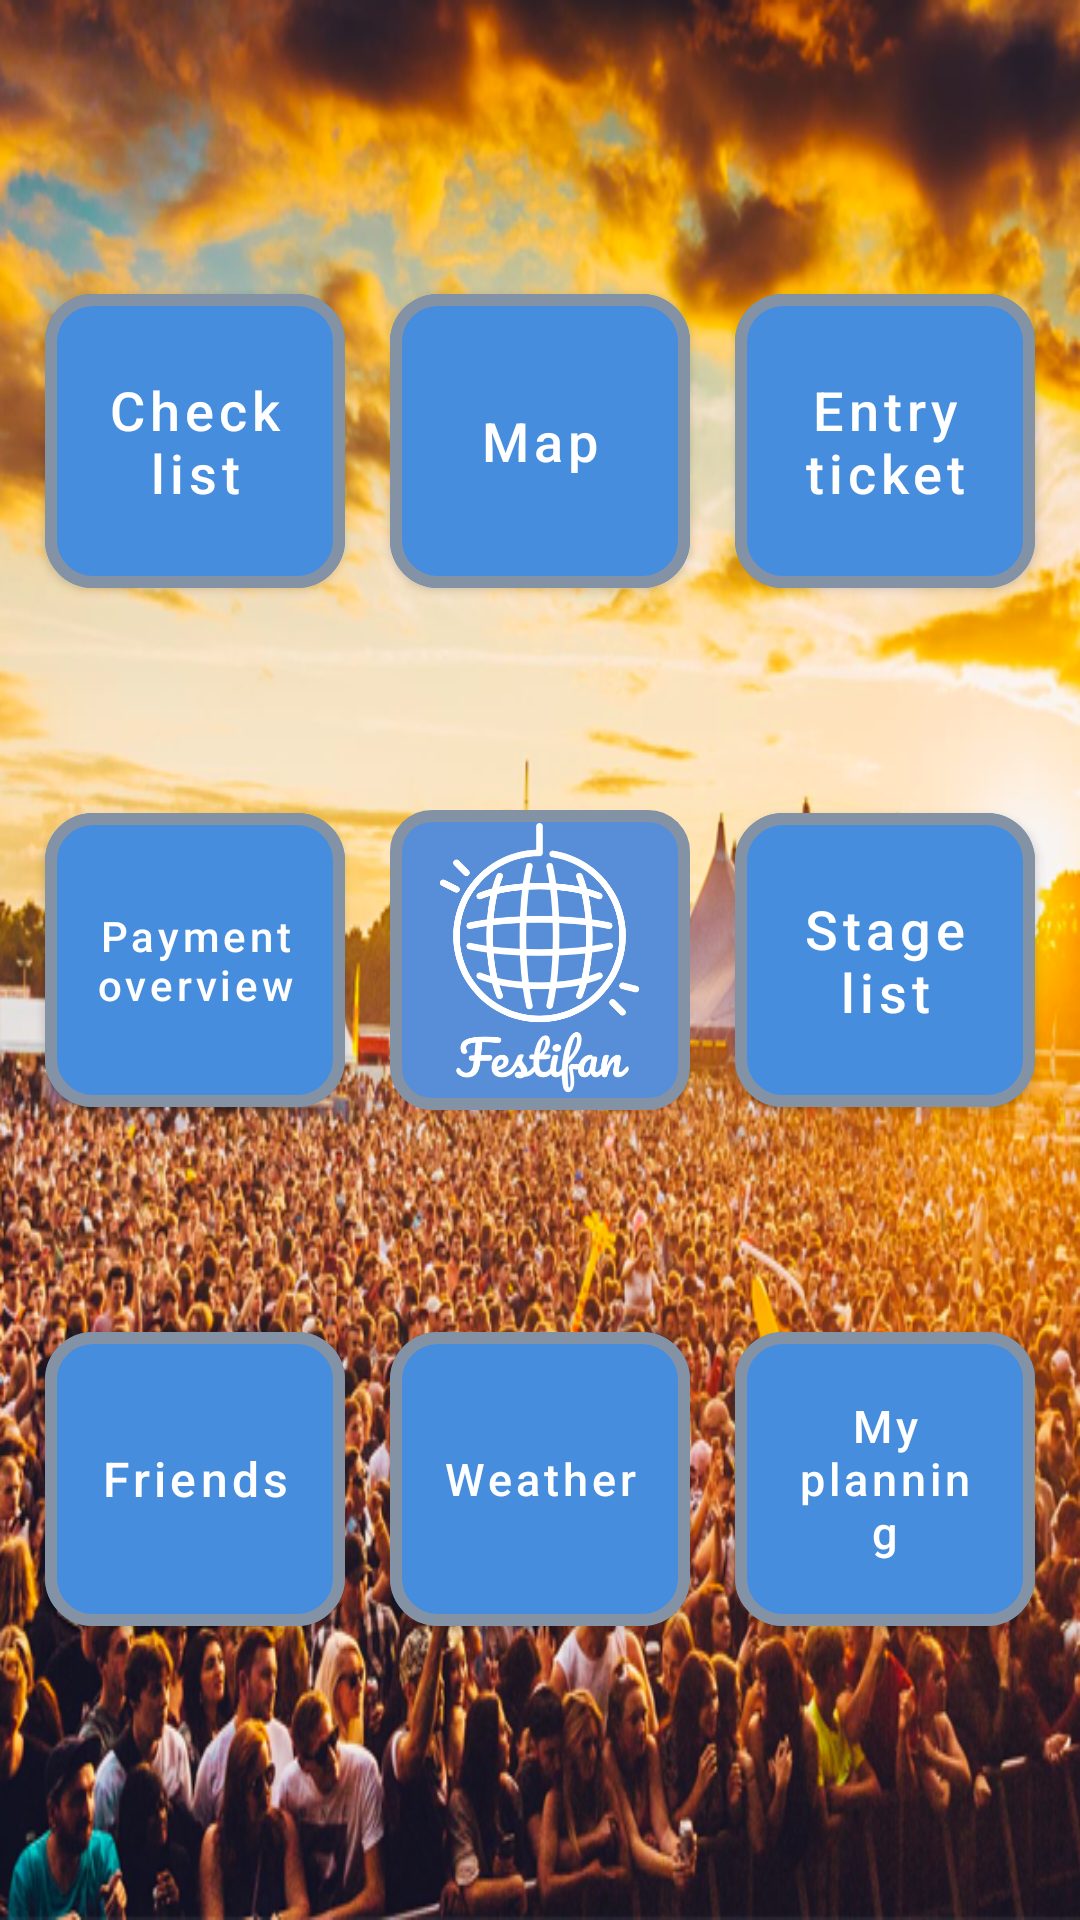

This screen was rendered from an Android layout file. Write that file and the resources it references.
<!-- AndroidManifest.xml: application theme Theme.CapstoneProject -->
<!-- res/layout/fragment_home.xml -->
<?xml version="1.0" encoding="utf-8"?>
<androidx.constraintlayout.widget.ConstraintLayout xmlns:android="http://schemas.android.com/apk/res/android"
    xmlns:app="http://schemas.android.com/apk/res-auto"
    xmlns:tools="http://schemas.android.com/tools"
    android:layout_width="match_parent"
    android:layout_height="match_parent"
    android:background="@drawable/background"
    tools:context=".ui.HomeFragment">

    <FrameLayout
        android:id="@+id/frameLayout"
        android:layout_width="wrap_content"
        android:layout_height="wrap_content"
        app:layout_constraintBottom_toBottomOf="parent"
        app:layout_constraintEnd_toEndOf="parent"
        app:layout_constraintStart_toStartOf="parent"
        app:layout_constraintTop_toTopOf="parent">

        <ImageView
            android:layout_width="100dp"
            android:layout_height="100dp"
            android:contentDescription="@string/logo"
            android:padding="4dp"
            android:src="@drawable/logo_widget" />

        <ImageView
            android:layout_width="100dp"
            android:layout_height="100dp"
            android:contentDescription="@string/logo_radius"
            android:src="@drawable/frame" />

    </FrameLayout>

    <com.google.android.material.button.MaterialButton
        android:id="@+id/mapBtn"
        android:layout_width="100dp"
        android:layout_height="110dp"
        android:layout_marginBottom="68dp"
        android:src="@drawable/logo_widget"
        android:text="@string/map"
        android:textAllCaps="false"
        android:textSize="18sp"
        app:backgroundTint="@color/festivan_color"
        app:cornerRadius="16dp"
        app:layout_constraintBottom_toTopOf="@+id/frameLayout"
        app:layout_constraintEnd_toEndOf="parent"
        app:layout_constraintStart_toStartOf="parent"
        app:strokeColor="@color/stripe_color"
        app:strokeWidth="4dp" />

    <com.google.android.material.button.MaterialButton
        android:id="@+id/checklist"
        android:layout_width="100dp"
        android:layout_height="110dp"
        android:src="@drawable/logo_widget"
        android:text="@string/check_list"
        android:textAllCaps="false"
        android:textSize="18sp"
        app:backgroundTint="@color/festivan_color"
        app:cornerRadius="16dp"
        app:layout_constraintBottom_toBottomOf="@+id/mapBtn"
        app:layout_constraintEnd_toStartOf="@+id/mapBtn"
        app:layout_constraintStart_toStartOf="parent"
        app:layout_constraintTop_toTopOf="@+id/mapBtn"
        app:strokeColor="@color/stripe_color"
        app:strokeWidth="4dp" />

    <com.google.android.material.button.MaterialButton
        android:id="@+id/entryTicket"
        android:layout_width="100dp"
        android:layout_height="110dp"
        android:clickable="false"
        android:src="@drawable/logo_widget"
        android:text="@string/entry_ticket"
        android:textAllCaps="false"
        android:textSize="18sp"
        app:backgroundTint="@color/festivan_color"
        app:cornerRadius="16dp"
        app:layout_constraintBottom_toBottomOf="@+id/mapBtn"
        app:layout_constraintEnd_toEndOf="parent"
        app:layout_constraintStart_toEndOf="@+id/mapBtn"
        app:layout_constraintTop_toTopOf="@+id/mapBtn"
        app:strokeColor="@color/stripe_color"
        app:strokeWidth="4dp" />

    <com.google.android.material.button.MaterialButton
        android:clickable="false"
        android:id="@+id/paymentOverview"
        android:layout_width="100dp"
        android:layout_height="110dp"
        android:src="@drawable/logo_widget"
        android:text="@string/payment_overview"
        android:textAllCaps="false"
        android:textSize="14sp"
        app:backgroundTint="@color/festivan_color"
        app:cornerRadius="16dp"
        app:layout_constraintBottom_toBottomOf="@+id/frameLayout"
        app:layout_constraintEnd_toStartOf="@+id/frameLayout"
        app:layout_constraintStart_toStartOf="parent"
        app:layout_constraintTop_toTopOf="@+id/frameLayout"
        app:strokeColor="@color/stripe_color"
        app:strokeWidth="4dp" />

    <com.google.android.material.button.MaterialButton
        android:clickable="false"
        android:id="@+id/stageList"
        android:layout_width="100dp"
        android:layout_height="110dp"
        android:src="@drawable/logo_widget"
        android:text="@string/stage_list"
        android:textAllCaps="false"
        android:textSize="18sp"
        app:backgroundTint="@color/festivan_color"
        app:cornerRadius="16dp"
        app:layout_constraintBottom_toBottomOf="@+id/frameLayout"
        app:layout_constraintEnd_toEndOf="parent"
        app:layout_constraintStart_toEndOf="@+id/frameLayout"
        app:layout_constraintTop_toTopOf="@+id/frameLayout"
        app:strokeColor="@color/stripe_color"
        app:strokeWidth="4dp" />

    <com.google.android.material.button.MaterialButton
        android:id="@+id/weather"
        android:layout_width="100dp"
        android:layout_height="110dp"
        android:layout_marginTop="68dp"
        android:src="@drawable/logo_widget"
        android:text="@string/weather"
        android:textAllCaps="false"
        android:textSize="15sp"
        app:backgroundTint="@color/festivan_color"
        app:cornerRadius="16dp"
        app:layout_constraintEnd_toEndOf="parent"
        app:layout_constraintStart_toStartOf="parent"
        app:layout_constraintTop_toBottomOf="@+id/frameLayout"
        app:strokeColor="@color/stripe_color"
        app:strokeWidth="4dp" />

    <com.google.android.material.button.MaterialButton
        android:clickable="false"
        android:id="@+id/friends"
        android:layout_width="100dp"
        android:layout_height="110dp"
        android:src="@drawable/logo_widget"
        android:text="@string/friends"
        android:textAllCaps="false"
        android:textSize="16sp"
        app:backgroundTint="@color/festivan_color"
        app:cornerRadius="16dp"
        app:layout_constraintBottom_toBottomOf="@+id/weather"
        app:layout_constraintEnd_toStartOf="@+id/weather"
        app:layout_constraintStart_toStartOf="parent"
        app:layout_constraintTop_toTopOf="@+id/weather"
        app:strokeColor="@color/stripe_color"
        app:strokeWidth="4dp" />

    <com.google.android.material.button.MaterialButton
        android:clickable="false"
        android:id="@+id/myPlanning"
        android:layout_width="100dp"
        android:layout_height="110dp"
        android:src="@drawable/logo_widget"
        android:text="@string/my_planning"
        android:textAllCaps="false"
        android:textSize="15sp"
        app:backgroundTint="@color/festivan_color"
        app:cornerRadius="16dp"
        app:layout_constraintBottom_toBottomOf="@+id/weather"
        app:layout_constraintEnd_toEndOf="parent"
        app:layout_constraintStart_toEndOf="@+id/weather"
        app:layout_constraintTop_toTopOf="@+id/weather"
        app:strokeColor="@color/stripe_color"
        app:strokeWidth="4dp" />
</androidx.constraintlayout.widget.ConstraintLayout>
<!-- resources referenced by this layout -->
<resources>
  <color name="festivan_color">#478DDE</color>
  <color name="stripe_color">#8492A6</color>
  <!-- drawable background: png bitmap (drawable, 628437 bytes) -->
  <!-- drawable frame (drawable) -->
  <?xml version="1.0" encoding="utf-8"?>
  <shape xmlns:android="http://schemas.android.com/apk/res/android" android:shape="rectangle">
      <solid android:color="#00ffffff" />
      <padding android:left="6dp"
          android:top="6dp"
          android:right="6dp"
          android:bottom="6dp" />
      <corners android:radius="12dp" />
      <stroke android:width="4dp" android:color="#8492A6" />
  </shape>
  <!-- drawable logo_widget: png bitmap (drawable, 66059 bytes) -->
  <string name="check_list">Check list</string>
  <string name="entry_ticket">Entry ticket</string>
  <string name="friends">Friends</string>
  <string name="logo">logo</string>
  <string name="logo_radius">logo_radius</string>
  <string name="map">Map</string>
  <string name="my_planning">My planning</string>
  <string name="payment_overview">Payment overview</string>
  <string name="stage_list">Stage list</string>
  <string name="weather">Weather</string>
  <style name="Theme.CapstoneProject" parent="Theme.MaterialComponents.DayNight.DarkActionBar">
          
          <item name="colorPrimary">@color/purple_500</item>
          <item name="colorPrimaryVariant">@color/purple_700</item>
          <item name="colorOnPrimary">@color/white</item>
          
          <item name="colorSecondary">@color/teal_200</item>
          <item name="colorSecondaryVariant">@color/teal_700</item>
          <item name="colorOnSecondary">@color/black</item>
          
          <item name="android:statusBarColor" tools:targetApi="l">?attr/colorPrimaryVariant</item>
          
      </style>
  <color name="purple_500">#FF6200EE</color>
  <color name="purple_700">#FF3700B3</color>
  <color name="white">#FFFFFFFF</color>
  <color name="teal_200">#FF03DAC5</color>
  <color name="teal_700">#FF018786</color>
  <color name="black">#FF000000</color>
</resources>
